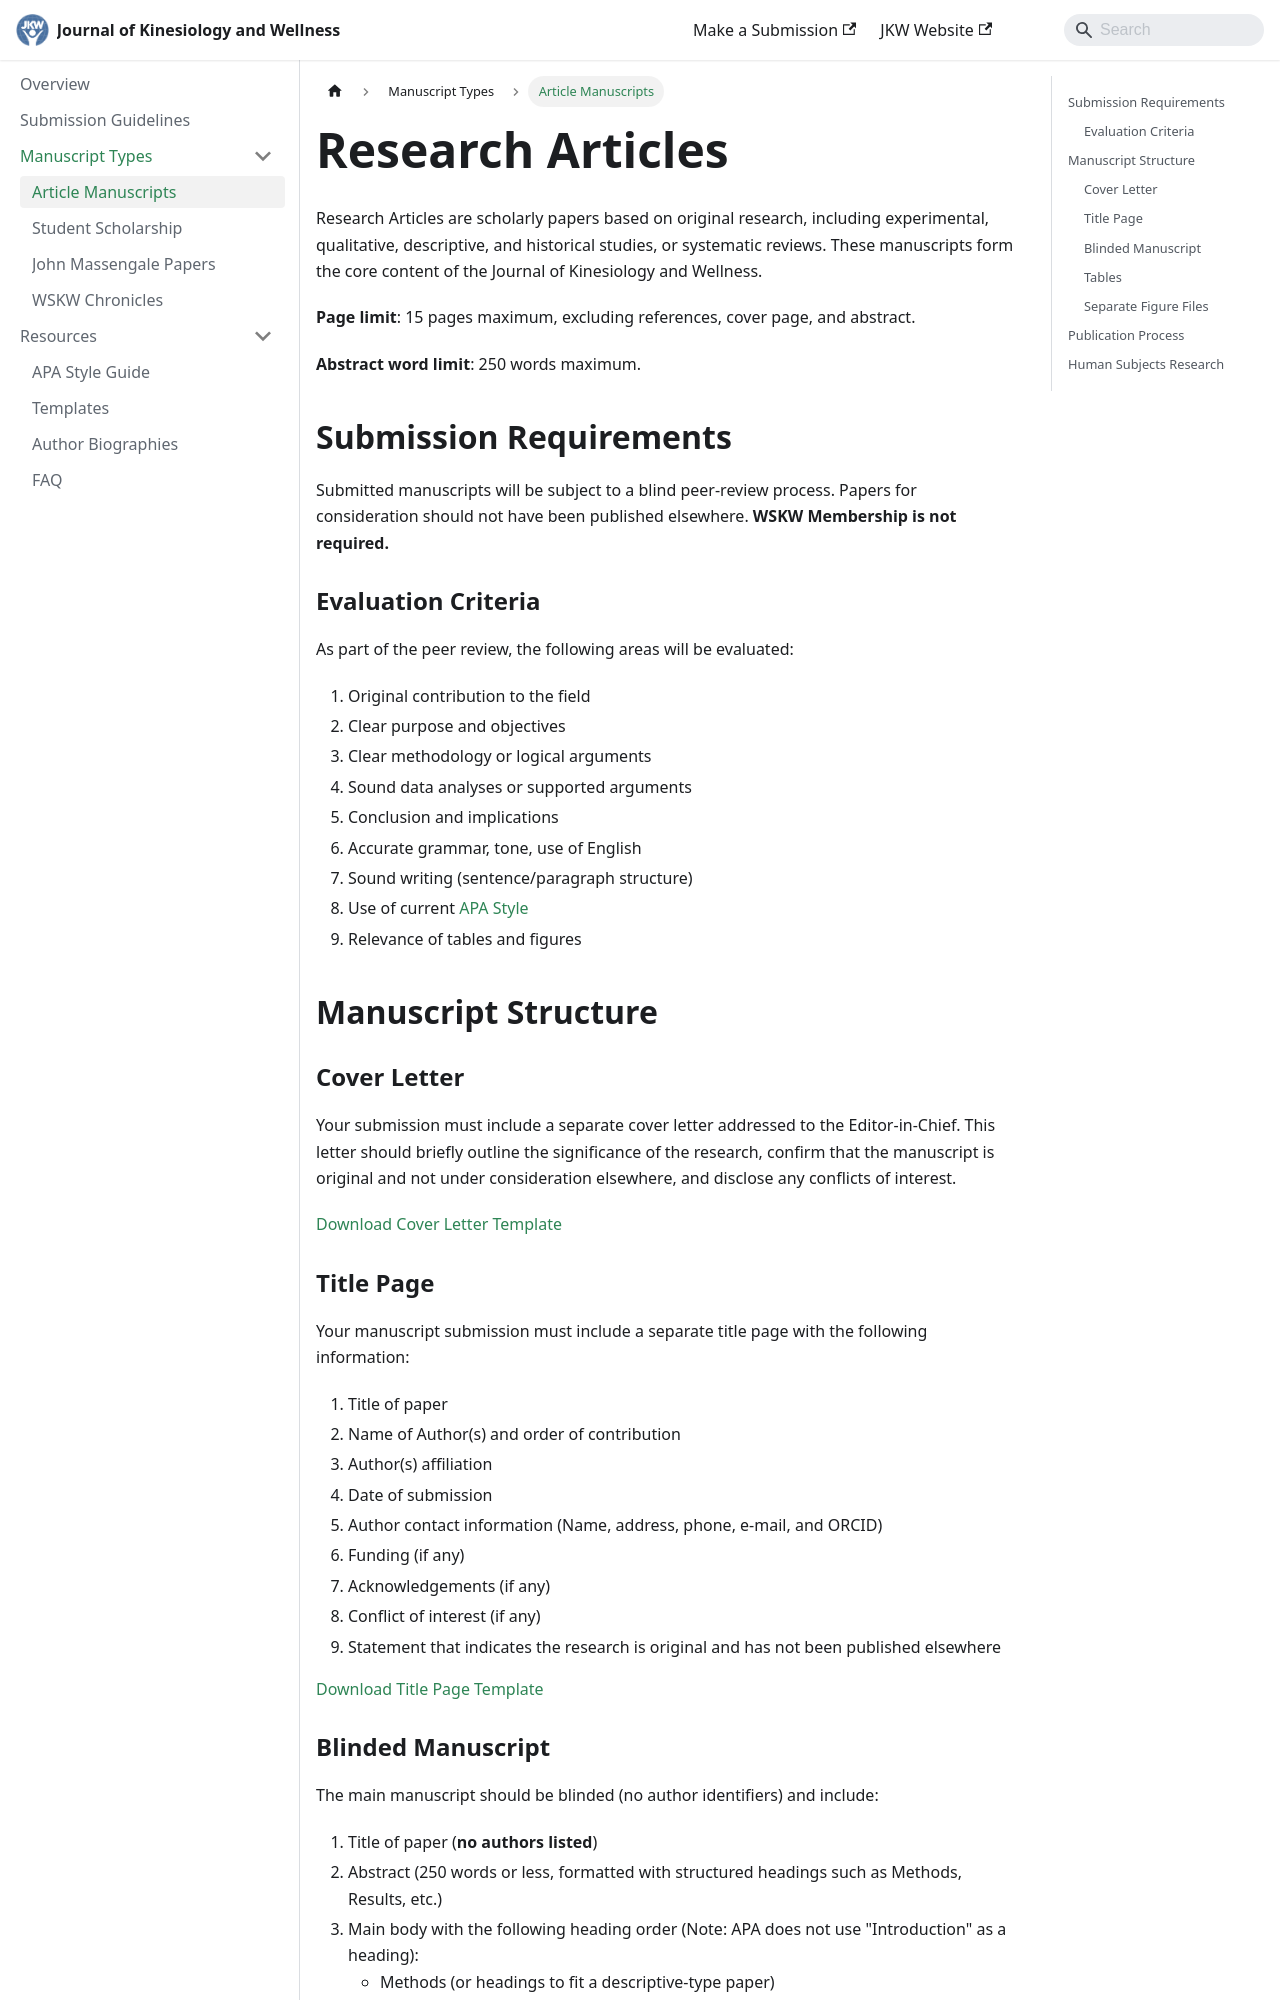

repository: wskwellness/jkw-guide · page: article-manuscripts/index.html · generator: docusaurus

---
sidebar_position: 3
title: Research Articles
---

# Research Articles

Research Articles are scholarly papers based on original research, including experimental, qualitative, descriptive, and historical studies, or systematic reviews. These manuscripts form the core content of the Journal of Kinesiology and Wellness.

**Page limit**: 15 pages maximum, excluding references, cover page, and abstract.

**Abstract word limit**: 250 words maximum.

## Submission Requirements

Submitted manuscripts will be subject to a blind peer-review process. Papers for consideration should not have been published elsewhere. **WSKW Membership is not required.** 

### Evaluation Criteria

As part of the peer review, the following areas will be evaluated:

1. Original contribution to the field
2. Clear purpose and objectives
3. Clear methodology or logical arguments
4. Sound data analyses or supported arguments
5. Conclusion and implications
6. Accurate grammar, tone, use of English
7. Sound writing (sentence/paragraph structure)
8. Use of current [APA Style](https://www.apastyle.org/)
9. Relevance of tables and figures

## Manuscript Structure

### Cover Letter

Your submission must include a separate cover letter addressed to the Editor-in-Chief. This letter should briefly outline the significance of the research, confirm that the manuscript is original and not under consideration elsewhere, and disclose any conflicts of interest. 

[Download Cover Letter Template](/files/cover-letter-template-jkw.docx)

### Title Page

Your manuscript submission must include a separate title page with the following information:

1. Title of paper
2. Name of Author(s) and order of contribution
3. Author(s) affiliation
4. Date of submission
5. Author contact information (Name, address, phone, e-mail, and ORCID)
6. Funding (if any)
7. Acknowledgements (if any)
8. Conflict of interest (if any)
9. Statement that indicates the research is original and has not been published elsewhere

[Download Title Page Template](/files/title-page-template-jkw.docx)
